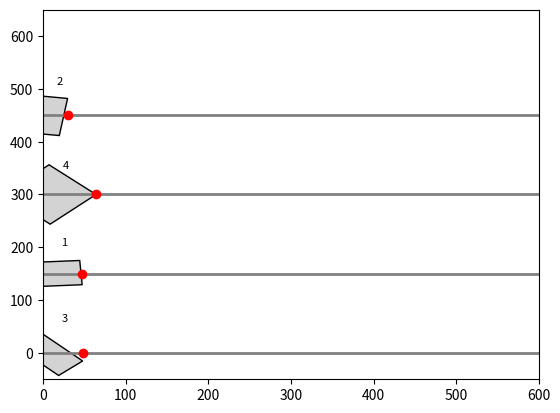

The script that saved this image:
import matplotlib.pyplot as plt
import matplotlib.patches as patches
import numpy as np
from matplotlib.animation import FuncAnimation
import random

# Define conveyor and box parameters
conveyor_width = 200  # Width of conveyor in pixels
conveyor_height = 600  # Height of conveyor in pixels
exit_position = 600  # Position where boxes exit the conveyor
lanes_y = [0, 150, 300, 450]  # Y-positions for each lane
gap = 40  # Required gap between tail of one box and head of the next box in pixels

# Box class representing each parcel
class Box:
    def __init__(self, ax, lane_y, box_id, initial_x, priority):
        self.ax = ax
        self.lane_y = lane_y
        self.box_id = box_id
        self.priority = priority
        self.x_pos = initial_x
        self.width = random.randint(40, 80)  # Random width within specified range
        self.height = random.randint(40, 80)  # Random height within specified range
        self.rotation_angle = np.radians(random.uniform(0, 360))
        self.speed = 2  # Initial speed
        self.create_box()

    def create_box(self):
    # Calculate the rotated corners of the box
        self.corners = np.array([
            [-self.width / 2, -self.height / 2],
            [self.width / 2, -self.height / 2],
            [self.width / 2, self.height / 2],
            [-self.width / 2, self.height / 2]
        ])
        rotation_matrix = np.array([
            [np.cos(self.rotation_angle), -np.sin(self.rotation_angle)],
            [np.sin(self.rotation_angle), np.cos(self.rotation_angle)]
        ])
        centered_y = lane_y + (150 - self.height) / 2
        rotated_corners = self.corners.dot(rotation_matrix) + [self.x_pos, self.lane_y]
        self.rect = patches.Polygon(rotated_corners, closed=True, edgecolor="black", facecolor="lightgrey")
        self.text = ax.text(self.x_pos + self.width / 4, centered_y + self.height / 4, str(self.priority),
                        ha='center', va='center', fontsize=8, color='black')
        self.ax.add_patch(self.rect)

        # Marking left and right edges as points
        self.left_edge_marker, = self.ax.plot([], [], 'bo', label="Left Edge")
        self.right_edge_marker, = self.ax.plot([], [], 'ro', label="Right Edge")
        self.update_edge_markers()

    def move(self):
        self.x_pos += self.speed
        translation = np.array([self.x_pos, self.lane_y]) - np.array([self.rect.xy[0, 0], self.rect.xy[0, 1]])
        self.rect.xy += translation
        self.text.set_x(self.x_pos + self.width / 4)
        self.update_edge_markers()

    def get_right_edge(self):
        return np.max(self.rect.xy[:, 0])

    def get_left_edge(self):
        return np.min(self.rect.xy[:, 0])

    def update_edge_markers(self):
        left_edge_x = self.get_left_edge()
        right_edge_x = self.get_right_edge()
        self.left_edge_marker.set_data([left_edge_x], [self.lane_y])
        self.right_edge_marker.set_data([right_edge_x], [self.lane_y])

    def remove(self):
        self.rect.remove()
        self.text.remove()
        self.left_edge_marker.remove()
        self.right_edge_marker.remove()

# Conveyor class to manage a single box on a single lane
class Conveyor:
    def __init__(self, ax, lane_y, conveyor_id, interface):
        self.ax = ax
        self.lane_y = lane_y
        self.conveyor_id = conveyor_id
        self.interface = interface  # Interface to interact with other conveyors
        self.box = None  # Initialize without a box
        self.initialize_box()  # Initialize the first box

    def initialize_box(self):
        # Create a new box with a random starting position
        initial_x = random.randint(0, 15)
        self.box = Box(self.ax, self.lane_y, self.conveyor_id + 1, initial_x, 0)  # Priority will be set later
        self.interface.register_box(self.box)
        self.interface.assign_priorities()  # Assign initial priorities based on distance to exit

    def update_position(self):
        if self.box:
            if self.box.get_right_edge() < exit_position:
                # Get the next lower-priority box
                next_box = self.interface.get_next_priority_box(self.box.priority)

                # Adjust speed based on the gap requirement with the next lower-priority box
                if next_box:
                    distance_to_next_box = next_box.get_left_edge() - self.box.get_right_edge()
                    if distance_to_next_box < gap:
                        self.box.speed = 1  # Slow down if the distance is less than the gap
                    else:
                        self.box.speed = 2  # Speed up if distance is sufficient

                # Move the box
                self.box.move()
            else:
                # Remove the box if it reaches the exit
                self.box.remove()
                self.interface.unregister_box(self.box)
                self.box = None  # Set to None so a new box can be created

        # Reinitialize boxes if all have exited
        if not any(conveyor.box for conveyor in self.interface.conveyors.values()):
            self.interface.reinitialize_boxes()

# Conveyor interface to manage interactions between conveyors
class ConveyorInterface:
    def __init__(self):
        self.boxes = []
        self.conveyors = {}

    def register_conveyor(self, conveyor):
        self.conveyors[conveyor.conveyor_id] = conveyor

    def register_box(self, box):
        self.boxes.append(box)

    def unregister_box(self, box):
        if box in self.boxes:
            self.boxes.remove(box)

    def get_next_priority_box(self, current_priority):
        # Get the next lower-priority box
        lower_priority_boxes = [box for box in self.boxes if box.priority > current_priority]
        if lower_priority_boxes:
            return min(lower_priority_boxes, key=lambda b: b.priority)
        return None

    def reinitialize_boxes(self):
        # Clear all existing boxes
        self.boxes.clear()
        # Reinitialize each conveyor with a new box at a random position
        for conveyor in self.conveyors.values():
            conveyor.initialize_box()
        # Assign new priorities based on proximity to exit
        self.assign_priorities()

    def assign_priorities(self):
        # Sort boxes by distance to the exit and assign priorities
        sorted_boxes = sorted(self.boxes, key=lambda box: box.x_pos + box.width)
        for priority, box in enumerate(sorted_boxes, start=1):
            box.priority = priority
            box.text.set_text(str(box.priority))  # Update the displayed priority

# Initialize plot
fig, ax = plt.subplots()
ax.set_xlim(0, conveyor_height)
ax.set_ylim(-50, conveyor_height + 50)
ax.axis('on')

# Draw conveyor lane borders
for lane_y in lanes_y:
    ax.plot([0, conveyor_height], [lane_y, lane_y], color='gray', linestyle='-', linewidth=2)

# Create ConveyorInterface and Conveyor objects
interface = ConveyorInterface()
conveyors = []
for idx, lane_y in enumerate(lanes_y):
    conveyor = Conveyor(ax, lane_y, idx, interface)
    conveyors.append(conveyor)
    interface.register_conveyor(conveyor)

# Update function for animation
def update(frame):
    for conveyor in conveyors:
        conveyor.update_position()

# Animation
ani = FuncAnimation(fig, update, frames=np.arange(0, 100), interval=50)
plt.show()
